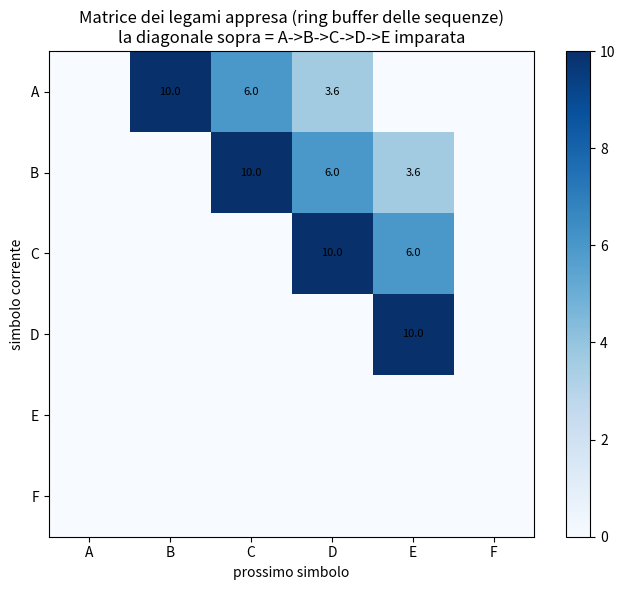

The matplotlib source for this figure:
#!/usr/bin/env python3
# =============================================================================
#  sequence_learning.py   (FASE 3, punto 7)
#  Apprendimento di sequenze sul RING BUFFER della storia recente - lo stesso
#  ring buffer del logger di stati del PLC (log4j di numeri e stati, non testo).
#
#  Idea (Igor): il log degli stati E' gia' una sequenza. Il ring buffer conserva
#  l'ORDINE per costruzione: A alla posizione t, B a t+1, C a t+2. Imparare la
#  sequenza = imparare che quella posizione relativa nel buffer si ripete.
#
#  Meccanismo: ring buffer degli eventi recenti (chi ha sparato nelle ultime N
#  scansioni) + regola che rinforza il legame consecutivo (STDP con offset: se
#  A era nel buffer e ora arriva B -> rinforza A->B). Predizione = visto A,
#  pre-attiva B prima che arrivi. Coincidenza-con-offset, gia' nei primitivi.
#
#  Stile industriale: ring buffer, scansione ciclica, matrice dei legami come
#  bitfield di pesi, FSM di lettura.
# =============================================================================

N_SYM = 6                 # simboli/stati distinti (A..F)
HIST_DEPTH = 3            # profondita' del ring buffer (quanto indietro guarda)
LR = 0.25                 # tasso di rinforzo del legame
DECAY_OLDER = 0.6         # un evento piu' vecchio nel buffer pesa meno (recency)


class HistoryRingBuffer:
    """Il ring buffer del logger di stati: tiene gli ultimi HIST_DEPTH eventi."""
    def __init__(self, depth):
        self.buf = [-1] * depth      # -1 = vuoto
        self.idx = 0

    def push(self, symbol):
        self.buf[self.idx] = symbol
        self.idx = (self.idx + 1) % len(self.buf)

    def recent(self):
        # restituisce (simbolo, eta') dal piu' recente al piu' vecchio
        out = []
        for age in range(1, len(self.buf) + 1):
            j = (self.idx - age) % len(self.buf)
            if self.buf[j] >= 0:
                out.append((self.buf[j], age))
        return out


class SequenceLearner:
    def __init__(self):
        # matrice dei legami: link[a][b] = quanto A predice B (peso)
        self.link = [[0.0] * N_SYM for _ in range(N_SYM)]
        self.hist = HistoryRingBuffer(HIST_DEPTH)

    def observe(self, symbol):
        # rinforza il legame da ogni evento recente nel buffer VERSO il corrente
        for (prev, age) in self.hist.recent():
            self.link[prev][symbol] += LR * (DECAY_OLDER ** (age - 1))
        self.hist.push(symbol)

    def predict(self, symbol):
        # dato un simbolo, qual e' il prossimo piu' legato?
        row = self.link[symbol]
        best = max(range(N_SYM), key=lambda b: row[b])
        return best if row[best] > 0 else -1

    def complete(self, seed, length):
        # completa la sequenza partendo da un innesco (predizione a catena)
        out = [seed]
        cur = seed
        for _ in range(length - 1):
            nxt = self.predict(cur)
            if nxt < 0:
                break
            out.append(nxt)
            cur = nxt
        return out


def sym(i):
    return "ABCDEF"[i]


def seq_str(seq):
    return "->".join(sym(s) for s in seq)


def main():
    print("Apprendimento di sequenze sul ring buffer del logger di stati\n")

    # sequenza da imparare: A->B->C->D->E (ordine fisso, ripetuto)
    SEQ = [0, 1, 2, 3, 4]
    print("Sequenza da imparare: %s (ripetuta durante l'addestramento)\n" % seq_str(SEQ))

    learner = SequenceLearner()
    # addestramento: scorri la sequenza molte volte
    for epoch in range(40):
        learner.hist = HistoryRingBuffer(HIST_DEPTH)   # reset del buffer a inizio sequenza
        for s in SEQ:
            learner.observe(s)

    print("VERIFICA 1 - predizione del prossimo elemento:")
    ok_pred = 0
    for i in range(len(SEQ) - 1):
        p = learner.predict(SEQ[i])
        good = (p == SEQ[i + 1])
        ok_pred += good
        print("   visto %s -> predice %s   (vero %s) %s"
              % (sym(SEQ[i]), sym(p) if p >= 0 else "-", sym(SEQ[i + 1]),
                 "OK" if good else "NO"))
    print("   TEST %s\n" % ("PASS" if ok_pred == len(SEQ) - 1 else "FAIL"))

    print("VERIFICA 2 - completamento da innesco parziale:")
    completed = learner.complete(SEQ[0], len(SEQ))
    print("   innesco '%s' -> completa: %s" % (sym(SEQ[0]), seq_str(completed)))
    good_complete = (completed == SEQ)
    print("   (sequenza vera: %s) TEST %s\n"
          % (seq_str(SEQ), "PASS" if good_complete else "FAIL"))

    print("VERIFICA 3 - innesco da meta' sequenza:")
    mid = learner.complete(SEQ[2], len(SEQ) - 2)
    print("   innesco '%s' -> completa: %s (atteso %s)"
          % (sym(SEQ[2]), seq_str(mid), seq_str(SEQ[2:])))
    print("   TEST %s\n" % ("PASS" if mid == SEQ[2:] else "FAIL"))

    # matrice dei legami appresa (per il grafico)
    try:
        import os, matplotlib
        matplotlib.use("Agg")
        import matplotlib.pyplot as plt
        import numpy as np
        M = np.array(learner.link)
        fig, ax = plt.subplots(figsize=(7, 6))
        im = ax.imshow(M, cmap="Blues", aspect="equal")
        ax.set_xticks(range(N_SYM)); ax.set_yticks(range(N_SYM))
        ax.set_xticklabels([sym(i) for i in range(N_SYM)])
        ax.set_yticklabels([sym(i) for i in range(N_SYM)])
        ax.set_xlabel("prossimo simbolo"); ax.set_ylabel("simbolo corrente")
        ax.set_title("Matrice dei legami appresa (ring buffer delle sequenze)\n"
                     "la diagonale sopra = A->B->C->D->E imparata")
        for i in range(N_SYM):
            for j in range(N_SYM):
                if M[i, j] > 0.05:
                    ax.text(j, i, "%.1f" % M[i, j], ha="center", va="center", fontsize=8)
        fig.colorbar(im, ax=ax, fraction=0.046)
        fig.tight_layout()
        os.makedirs("/mnt/user-data/outputs", exist_ok=True)
        out = "/mnt/user-data/outputs/sequence_learning.png"
        fig.savefig(out, dpi=130)
        print("chart -> %s" % out)
    except Exception as ex:
        print("[chart skipped: %s]" % ex)


if __name__ == "__main__":
    main()
